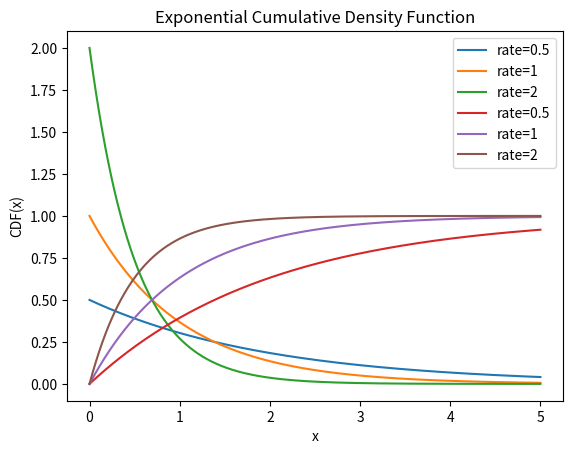

This chart was generated by the following Python code:
import numpy as np
import matplotlib.pyplot as plt

class Exponential:
    def __init__(self, rate):
        self.rate = rate

    def pdf(self, x):
        return self.rate * np.exp(-self.rate * x)

    def cdf(self, x):
        return 1 - np.exp(-self.rate * x)

# Set up exponential distributions with different rates
exponential_1 = Exponential(0.5)
exponential_2 = Exponential(1)
exponential_3 = Exponential(2)

# Generate data for x-axis
x = np.linspace(0, 5, 1000)

# Plot PDFs
plt.plot(x, exponential_1.pdf(x), label='rate=0.5')
plt.plot(x, exponential_2.pdf(x), label='rate=1')
plt.plot(x, exponential_3.pdf(x), label='rate=2')

# Add legend and labels
plt.legend()
plt.title('Exponential Probability Density Function')
plt.xlabel('x')
plt.ylabel('PDF(x)')

# Show plot
plt.show()

# Plot CDFs
plt.plot(x, exponential_1.cdf(x), label='rate=0.5')
plt.plot(x, exponential_2.cdf(x), label='rate=1')
plt.plot(x, exponential_3.cdf(x), label='rate=2')

# Add legend and labels
plt.legend()
plt.title('Exponential Cumulative Density Function')
plt.xlabel('x')
plt.ylabel('CDF(x)')

# Show plot
plt.show()
